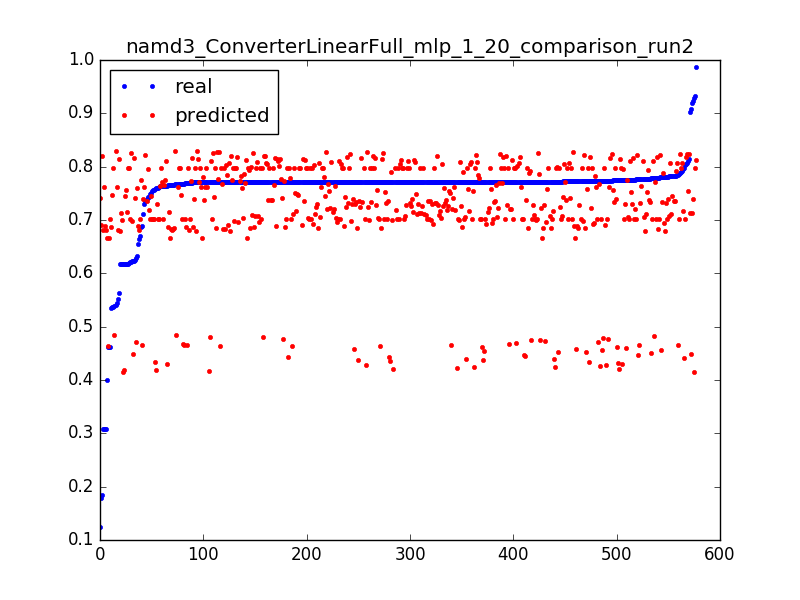

Source data for this figure (header and first rows):
0.6887656789674604, 0.466372650729, 0.0031847133757961785
0.7684, 0.4658, 0.006369
0.7699, 0.4653, 0.009554
0.7712, 0.4648, 0.01274
0.7709, 0.4642, 0.01592
0.771, 0.4637, 0.01911
0.4623, 0.4632, 0.02229
0.4009, 0.6665, 0.003185
0.7654, 0.6665, 0.006369
0.7717, 0.6665, 0.009554
0.7708, 0.6665, 0.01274
0.771, 0.6665, 0.01592
0.7726, 0.6663, 0.01911
0.4625, 0.6661, 0.02229
0.1238, 0.7404, 0.003185
0.7807, 0.74, 0.006369
0.7107, 0.7395, 0.009554
0.7704, 0.7391, 0.01274
0.7742, 0.7387, 0.01592
0.7772, 0.7382, 0.01911
0.771, 0.7378, 0.02229
0.7723, 0.7374, 0.02548
0.771, 0.7369, 0.02866
0.771, 0.7365, 0.03185
0.7712, 0.7361, 0.03503
0.7711, 0.7356, 0.03822
0.7828, 0.7352, 0.0414
0.7714, 0.7348, 0.04459
0.7741, 0.7343, 0.04777
0.7774, 0.7339, 0.05096
0.7711, 0.7335, 0.05414
0.7798, 0.733, 0.05732
0.7763, 0.7326, 0.06051
0.7803, 0.7322, 0.06369
0.7712, 0.7317, 0.06688
0.7712, 0.7313, 0.07006
0.7711, 0.7309, 0.07325
0.7756, 0.7304, 0.07643
0.7748, 0.73, 0.07962
0.7711, 0.7296, 0.0828
0.7711, 0.7291, 0.08599
0.7711, 0.7287, 0.08917
0.7711, 0.7283, 0.09236
0.7712, 0.7278, 0.09554
0.7712, 0.7268, 0.09873
0.7712, 0.7256, 0.1019
0.7711, 0.7245, 0.1051
0.7713, 0.7233, 0.1083
0.7711, 0.7221, 0.1115
0.7711, 0.721, 0.1146
0.7712, 0.7198, 0.1178
0.7428, 0.7187, 0.121
0.7948, 0.7175, 0.1242
0.7719, 0.7163, 0.1274
0.7711, 0.7152, 0.1306
0.6168, 0.714, 0.1338
0.9195, 0.7128, 0.1369
0.7827, 0.7117, 0.1401
0.7712, 0.7105, 0.1433
0.7712, 0.7094, 0.1465
0.7719, 0.7082, 0.1497
... 517 more rows
